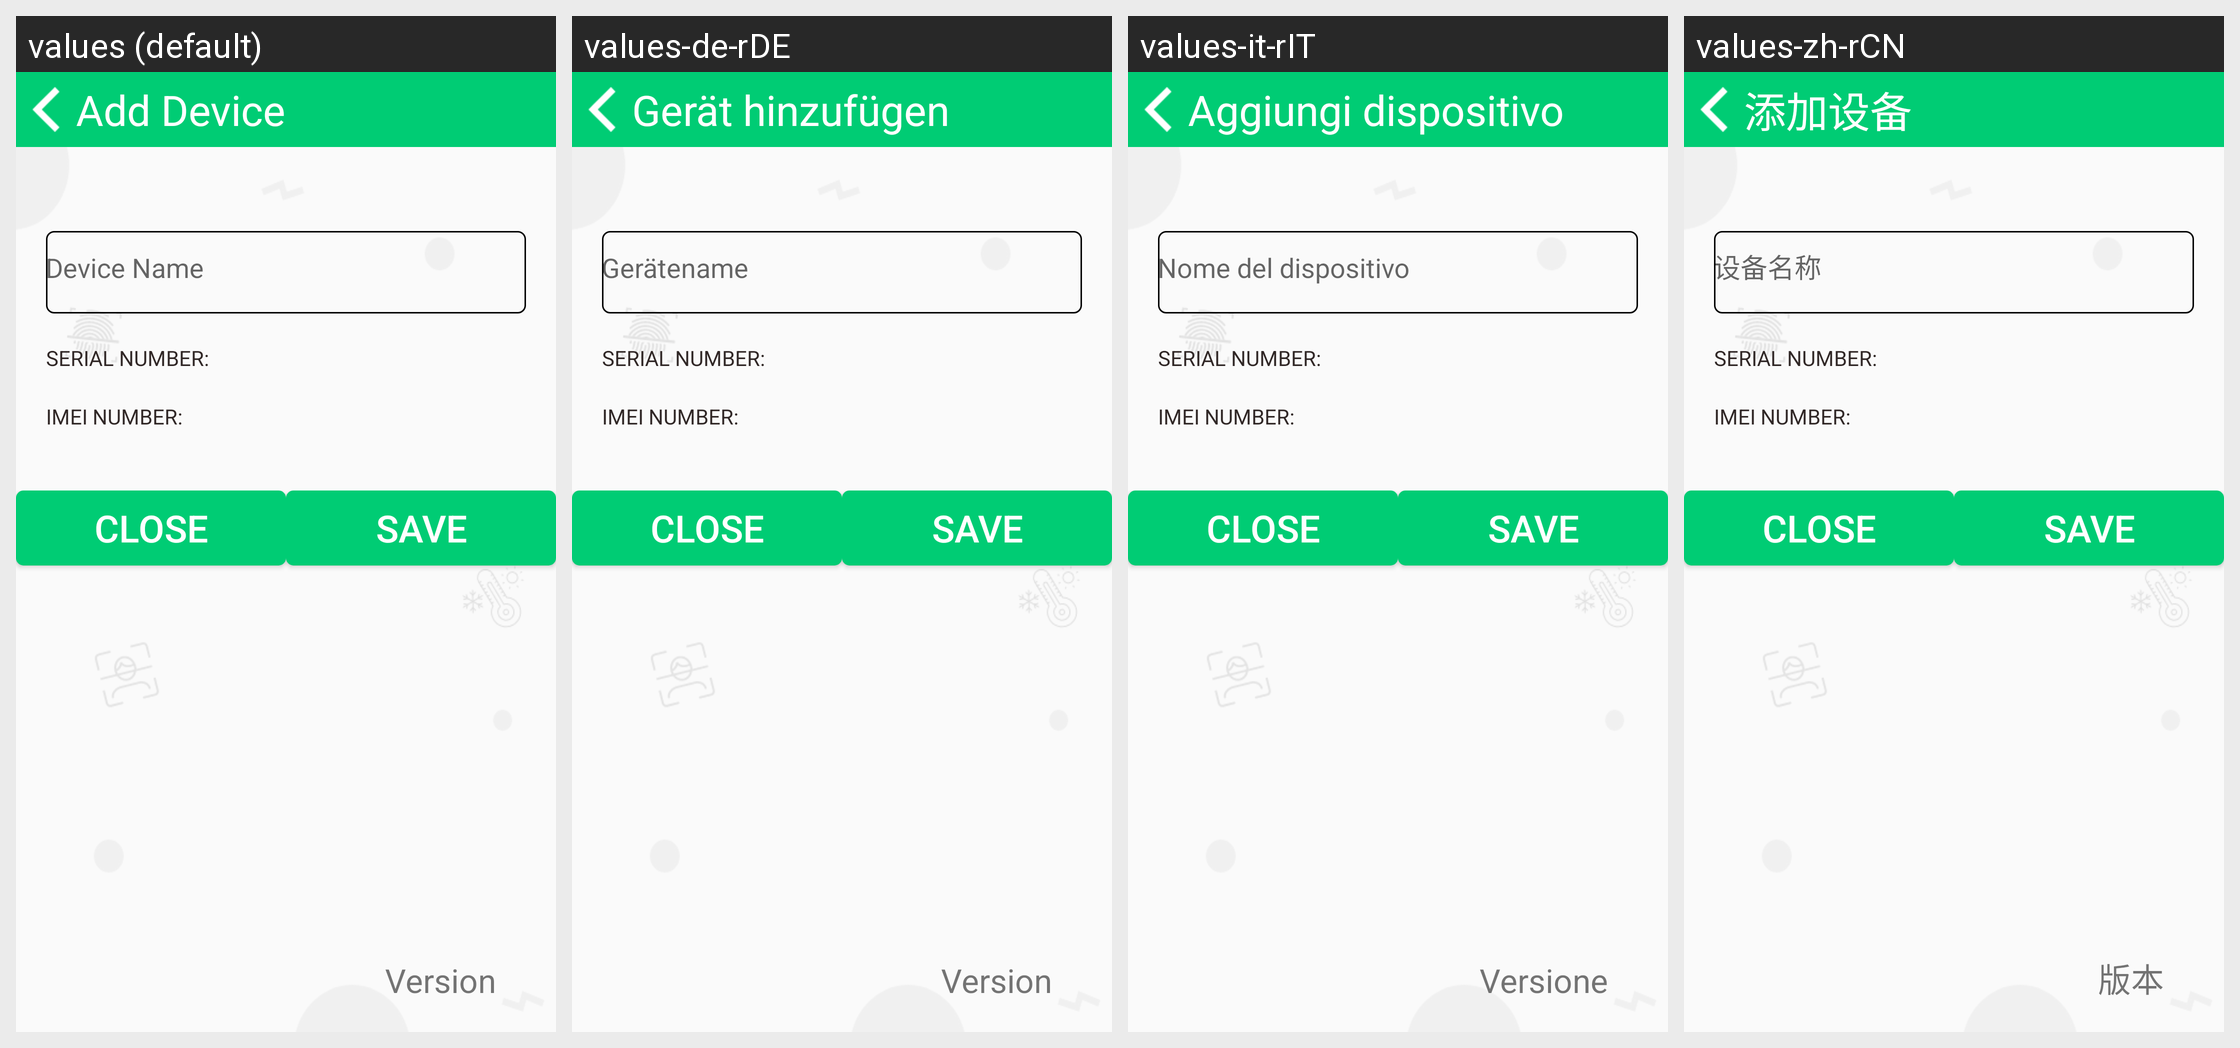

Translations of the strings shown on this Android screen, per locale in the grid:
Android screen res/layout/activity_register_admin.xml rendered under 4 locales, left to right: values (default), values-de-rDE, values-it-rIT, values-zh-rCN. Device: Nexus 5 (rendered at 1080×1920; each locale shown at half size, 540×960, under a caption strip naming it); theme AppTheme.
Other locales in the repository, not shown: values-es-rES, values-fr-rFR, values-hi-rIN, values-ja-rJP, values-kn-rIN, values-ta-rIN, values-te-rIN.
Strings drawn on this screen, with the default value and each locale's value (text and hints the layout hard-codes, and strings that could not be matched under every locale, appear in the picture but are not listed):

add_device_info
  values: Add Device
  values-de-rDE: Gerät hinzufügen
  values-it-rIT: Aggiungi dispositivo
  values-zh-rCN: 添加设备

device_name
  values: Device Name
  values-de-rDE: Gerätename
  values-it-rIT: Nome del dispositivo
  values-zh-rCN: 设备名称

app_version
  values: Version
  values-de-rDE: Version
  values-it-rIT: Versione
  values-zh-rCN: 版本
